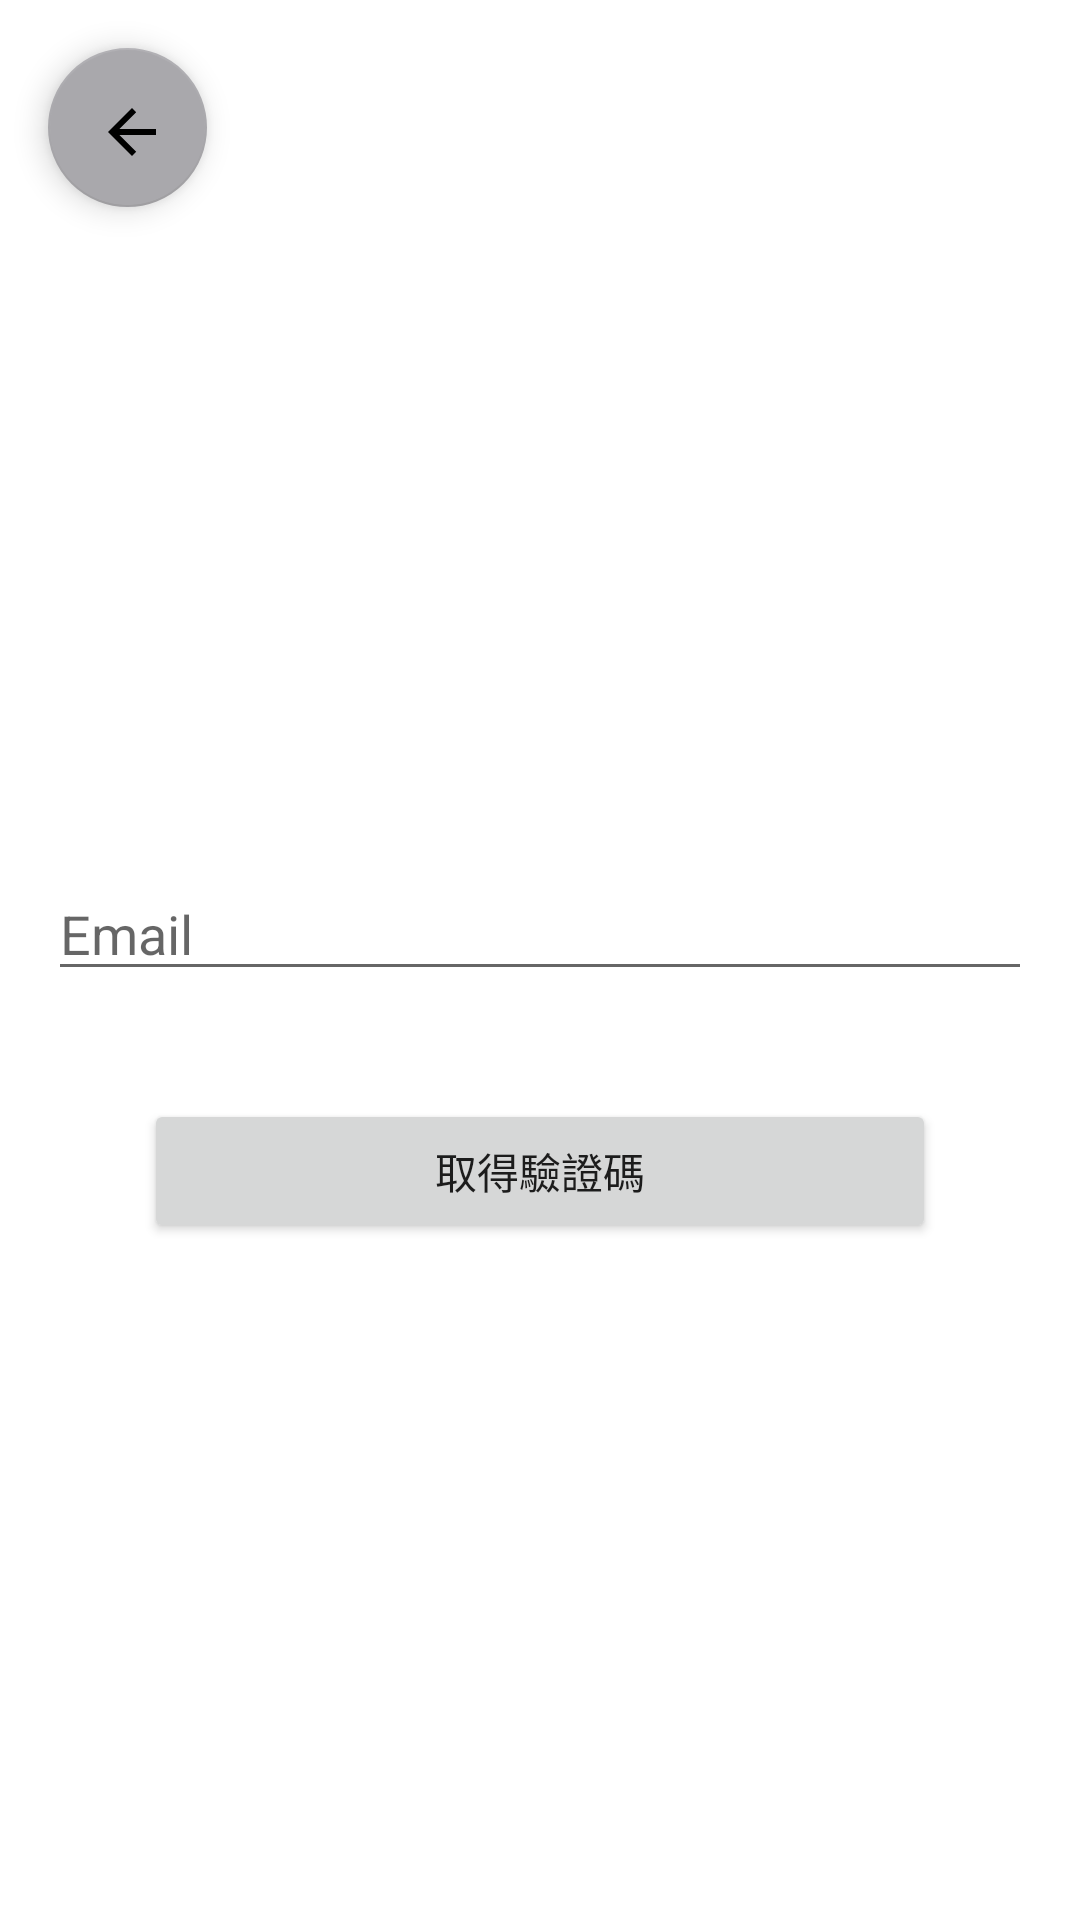

Reconstruct the res/layout file that produces this screen, plus the resources it refers to.
<!-- AndroidManifest.xml: application theme Theme.BreakfastOrderOnline -->
<!-- res/layout/activity_forget_password.xml -->
<?xml version="1.0" encoding="utf-8"?>
<androidx.constraintlayout.widget.ConstraintLayout xmlns:android="http://schemas.android.com/apk/res/android"
    xmlns:app="http://schemas.android.com/apk/res-auto"
    xmlns:tools="http://schemas.android.com/tools"
    android:layout_width="match_parent"
    android:layout_height="match_parent"
    tools:context=".ForgetPasswordActivity">

    <Button
        android:id="@+id/btn_forget_code"
        android:layout_width="0dp"
        android:layout_height="wrap_content"
        android:layout_marginStart="48dp"
        android:layout_marginTop="36dp"
        android:layout_marginEnd="48dp"
        android:text="取得驗證碼"
        app:layout_constraintEnd_toEndOf="parent"
        app:layout_constraintHorizontal_bias="0.0"
        app:layout_constraintStart_toStartOf="parent"
        app:layout_constraintTop_toBottomOf="@+id/et_forget_email" />

    <EditText
        android:id="@+id/et_forget_email"
        android:layout_width="0dp"
        android:layout_height="wrap_content"
        android:layout_marginStart="16dp"
        android:layout_marginTop="220dp"
        android:layout_marginEnd="16dp"
        android:ems="10"
        android:hint="Email"
        android:inputType="textEmailAddress"
        app:layout_constraintEnd_toEndOf="parent"
        app:layout_constraintHorizontal_bias="0.0"
        app:layout_constraintStart_toStartOf="parent"
        app:layout_constraintTop_toBottomOf="@+id/btn_forget_back" />

    <com.google.android.material.floatingactionbutton.FloatingActionButton
        android:id="@+id/btn_forget_back"
        android:layout_width="66dp"
        android:layout_height="53dp"
        android:layout_marginStart="16dp"
        android:layout_marginTop="16dp"
        android:clickable="true"
        android:src="?attr/actionModeCloseDrawable"
        app:backgroundTint="#A9A8AC"
        app:layout_constraintStart_toStartOf="parent"
        app:layout_constraintTop_toTopOf="parent"
        app:rippleColor="#2F90E1"
        tools:srcCompat="@tools:sample/avatars" />
</androidx.constraintlayout.widget.ConstraintLayout>
<!-- resources referenced by this layout -->
<resources>
  <style name="Theme.BreakfastOrderOnline" parent="Theme.MaterialComponents.DayNight.DarkActionBar">
          
          <item name="colorPrimary">@color/purple_500</item>
          <item name="colorPrimaryVariant">@color/purple_700</item>
          <item name="colorOnPrimary">@color/white</item>
          
          <item name="colorSecondary">@color/teal_200</item>
          <item name="colorSecondaryVariant">@color/teal_700</item>
          <item name="colorOnSecondary">@color/black</item>
          
          <item name="android:statusBarColor">?attr/colorPrimaryVariant</item>
          
      </style>
  <!-- not gathered from this repository: default colours our renderer supplied (Android Studio template values) -->
  <color name="purple_500">#FF6200EE</color>
  <color name="purple_700">#FF3700B3</color>
  <color name="teal_200">#FF03DAC5</color>
  <color name="teal_700">#FF018786</color>
  <color name="black">#FF000000</color>
  <color name="white">#FFFFFFFF</color>
</resources>
